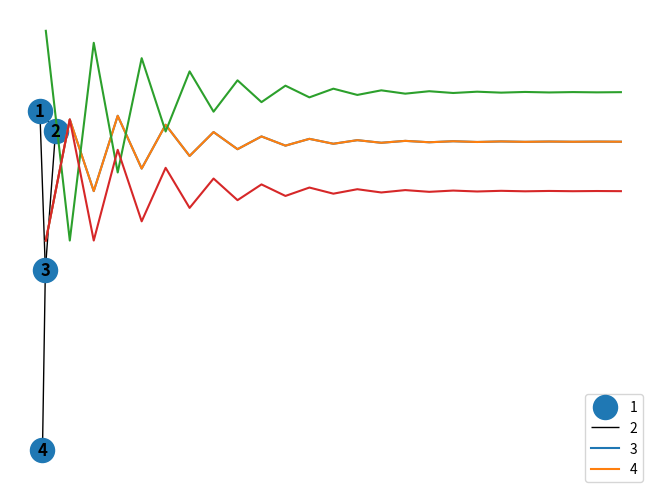

Python code for this plot:
# %%
# https://www.youtube.com/watch?v=reTP7XAJztU

# %%
import networkx as nx
import numpy as np
import matplotlib.pyplot as plt
from scipy.linalg import eig

# %%
G = nx.Graph()
for i in range(1, 4):
  G.add_node(i)
G.add_edge(1, 2)
G.add_edge(1, 3)
G.add_edge(3, 2)
G.add_edge(3, 4)
nx.draw(G, with_labels=True, font_weight='bold')

# %%

A = np.array([
    [0, 1, 1, 0],
    [1, 0, 1, 0],
    [1, 1, 0, 1],
    [0, 0, 1, 0],
])

D = np.diag([2, 2, 3, 1])
D_inv = np.linalg.matrix_power(D, -1)
M =  (D_inv @ A)

# %%
r = np.array([0, 0, 1, 0])

# %%
def ply(m, r, n=1):
  scores =  r @ np.linalg.matrix_power(m, n)
  return scores / np.linalg.norm(scores)

# %%
x = list(range(100))
vectors = np.array([ply(M, r, n=n) for n in x])
max_steps_display = 25
plt.plot(x[:max_steps_display], vectors[:max_steps_display])
plt.legend(["1", "2", "3", "4"])
print(f"Limiting distribution: {vectors[-1]}")

# %%
def get_unit_eigvec(m):
  eig_val, eig_vec_l, eig_vec_r = eig(M, left=True)

  unit_eig_val_idx = np.abs(eig_val - 1) <= 1e-5
  unit_eig_vec = eig_vec_l[:, unit_eig_val_idx].flatten()
  return unit_eig_vec

# %%
print(f"{get_unit_eigvec(M)=}")

# %%

D_inv_half = np.linalg.matrix_power(np.sqrt(D), -1)
M = D_inv_half @ A @ D_inv_half
# %%
print(f"{get_unit_eigvec(M)=}")

# %%
l1 = [
  (1, 5),
  (1, 6),
  (1, 7),
  (2, 5),
  (2, 6),
  (2, 8),
  (3, 5),
  (3, 7),
  (3, 8),
  (4, 6),
  (4, 7),
  (4, 8),
]
G1 = nx.from_edgelist(l1)

l2 = [
  (1, 2),
  (1, 3),
  (1, 7),
  (4, 2),
  (4, 3),
  (4, 6),
  (5, 3),
  (5, 6),
  (5, 7),
  (8, 2),
  (8, 6),
  (8, 7),
]
G2 = nx.from_edgelist(l2)
# %%

nx.algorithms.isomorphism.is_isomorphic(G1, G2)
# %%
from networkx.algorithms.isomorphism import GraphMatcher

# %%
GM = GraphMatcher(G1, G2)

# %%
list(GM.candidate_pairs_iter())
# %%
list(GM.match())

# %%
